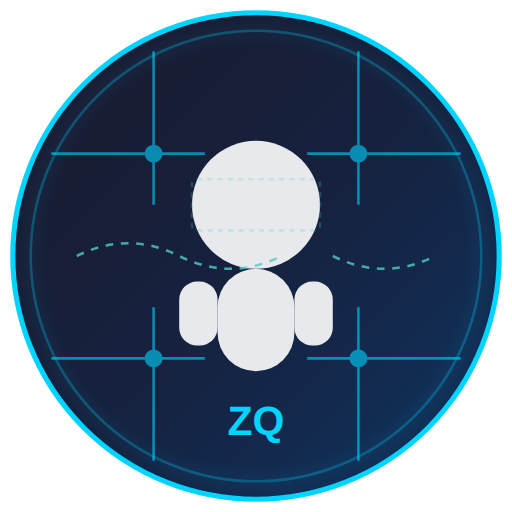
t = 0.00 s
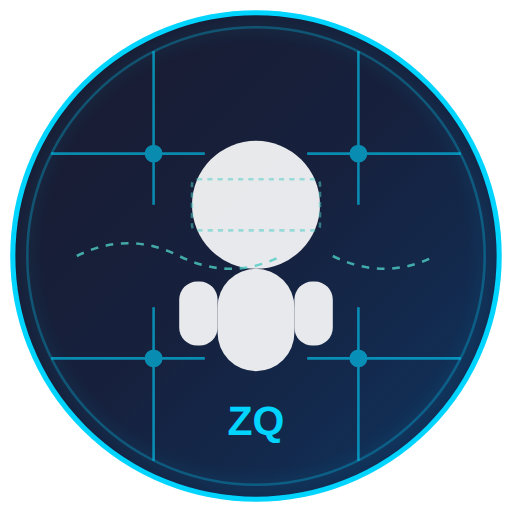
t = 0.50 s
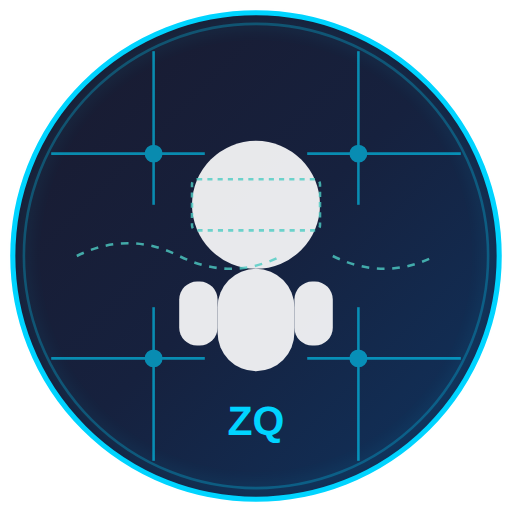
t = 1.00 s
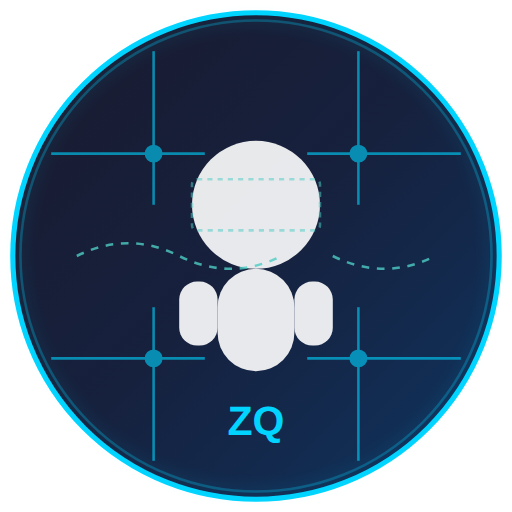
t = 1.50 s
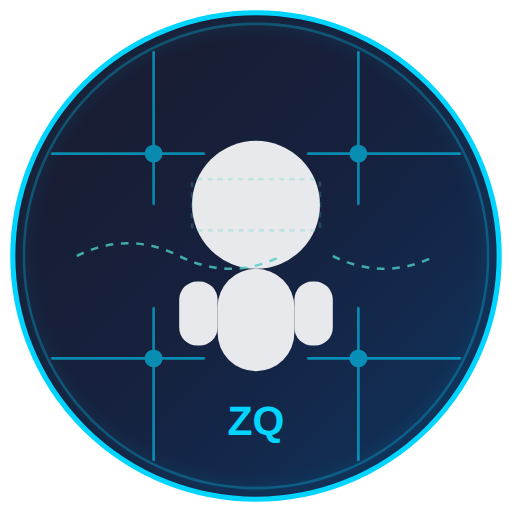
t = 2.00 s
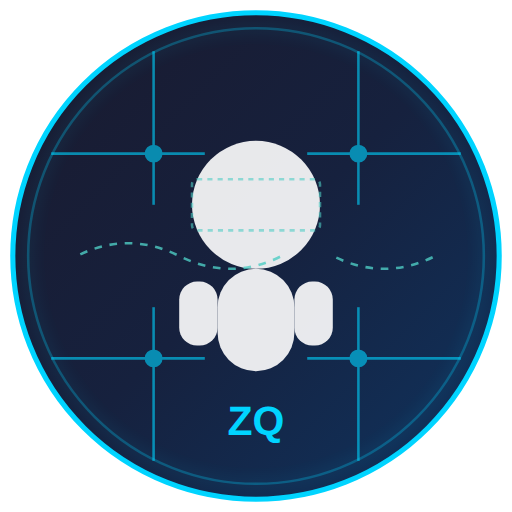
t = 2.63 s

The animated SVG that drew these frames (rendered in a browser with its animation timeline set to each time). Animation: 4 SMIL elements (animate=4); one cycle of 3.00 s, repeats indefinitely.

<svg width="200" height="200" viewBox="0 0 200 200" xmlns="http://www.w3.org/2000/svg">
  <defs>
    <linearGradient id="bgGradient" x1="0%" y1="0%" x2="100%" y2="100%">
      <stop offset="0%" style="stop-color:#1a1a2e;stop-opacity:1" />
      <stop offset="50%" style="stop-color:#16213e;stop-opacity:1" />
      <stop offset="100%" style="stop-color:#0f3460;stop-opacity:1" />
    </linearGradient>
    <linearGradient id="circuitGradient" x1="0%" y1="0%" x2="100%" y2="0%">
      <stop offset="0%" style="stop-color:#00d4ff;stop-opacity:0" />
      <stop offset="50%" style="stop-color:#00d4ff;stop-opacity:1" />
      <stop offset="100%" style="stop-color:#00d4ff;stop-opacity:0" />
    </linearGradient>
    <filter id="glow">
      <feGaussianBlur stdDeviation="3" result="coloredBlur"/>
      <feMerge> 
        <feMergeNode in="coloredBlur"/>
        <feMergeNode in="SourceGraphic"/>
      </feMerge>
    </filter>
  </defs>
  
  <!-- 背景圆形 -->
  <circle cx="100" cy="100" r="95" fill="url(#bgGradient)" stroke="#00d4ff" stroke-width="2"/>
  
  <!-- 电路线条 -->
  <g stroke="#00d4ff" stroke-width="1" fill="none" opacity="0.6">
    <!-- 水平线 -->
    <line x1="20" y1="60" x2="80" y2="60"/>
    <line x1="120" y1="60" x2="180" y2="60"/>
    <line x1="20" y1="140" x2="80" y2="140"/>
    <line x1="120" y1="140" x2="180" y2="140"/>
    
    <!-- 垂直线 -->
    <line x1="60" y1="20" x2="60" y2="80"/>
    <line x1="140" y1="20" x2="140" y2="80"/>
    <line x1="60" y1="120" x2="60" y2="180"/>
    <line x1="140" y1="120" x2="140" y2="180"/>
    
    <!-- 连接点 -->
    <circle cx="60" cy="60" r="3" fill="#00d4ff"/>
    <circle cx="140" cy="60" r="3" fill="#00d4ff"/>
    <circle cx="60" cy="140" r="3" fill="#00d4ff"/>
    <circle cx="140" cy="140" r="3" fill="#00d4ff"/>
  </g>
  
  <!-- 中心人物轮廓 -->
  <g fill="#ffffff" opacity="0.9">
    <!-- 头部 -->
    <circle cx="100" cy="80" r="25" fill="#ffffff"/>
    
    <!-- 身体 -->
    <rect x="85" y="105" width="30" height="40" rx="15" fill="#ffffff"/>
    
    <!-- 手臂 -->
    <rect x="70" y="110" width="15" height="25" rx="7" fill="#ffffff"/>
    <rect x="115" y="110" width="15" height="25" rx="7" fill="#ffffff"/>
  </g>
  
  <!-- 科技元素 -->
  <g stroke="#4ecdc4" stroke-width="1" fill="none" opacity="0.8">
    <!-- 扫描线 -->
    <rect x="75" y="70" width="50" height="20" rx="2" stroke-dasharray="2,2">
      <animate attributeName="opacity" values="0.3;1;0.3" dur="2s" repeatCount="indefinite"/>
    </rect>
    
    <!-- 数据流 -->
    <path d="M30,100 Q50,90 70,100 T110,100" stroke-dasharray="3,3">
      <animate attributeName="stroke-dashoffset" values="0;-12" dur="1s" repeatCount="indefinite"/>
    </path>
    <path d="M130,100 Q150,110 170,100" stroke-dasharray="3,3">
      <animate attributeName="stroke-dashoffset" values="0;-12" dur="1s" repeatCount="indefinite"/>
    </path>
  </g>
  
  <!-- 发光效果 -->
  <circle cx="100" cy="100" r="90" fill="none" stroke="#00d4ff" stroke-width="1" opacity="0.3" filter="url(#glow)">
    <animate attributeName="r" values="88;92;88" dur="3s" repeatCount="indefinite"/>
  </circle>
  
  <!-- ZQ 文字 -->
  <text x="100" y="170" text-anchor="middle" font-family="Arial, sans-serif" font-size="16" font-weight="bold" fill="#00d4ff">
    ZQ
  </text>
</svg>